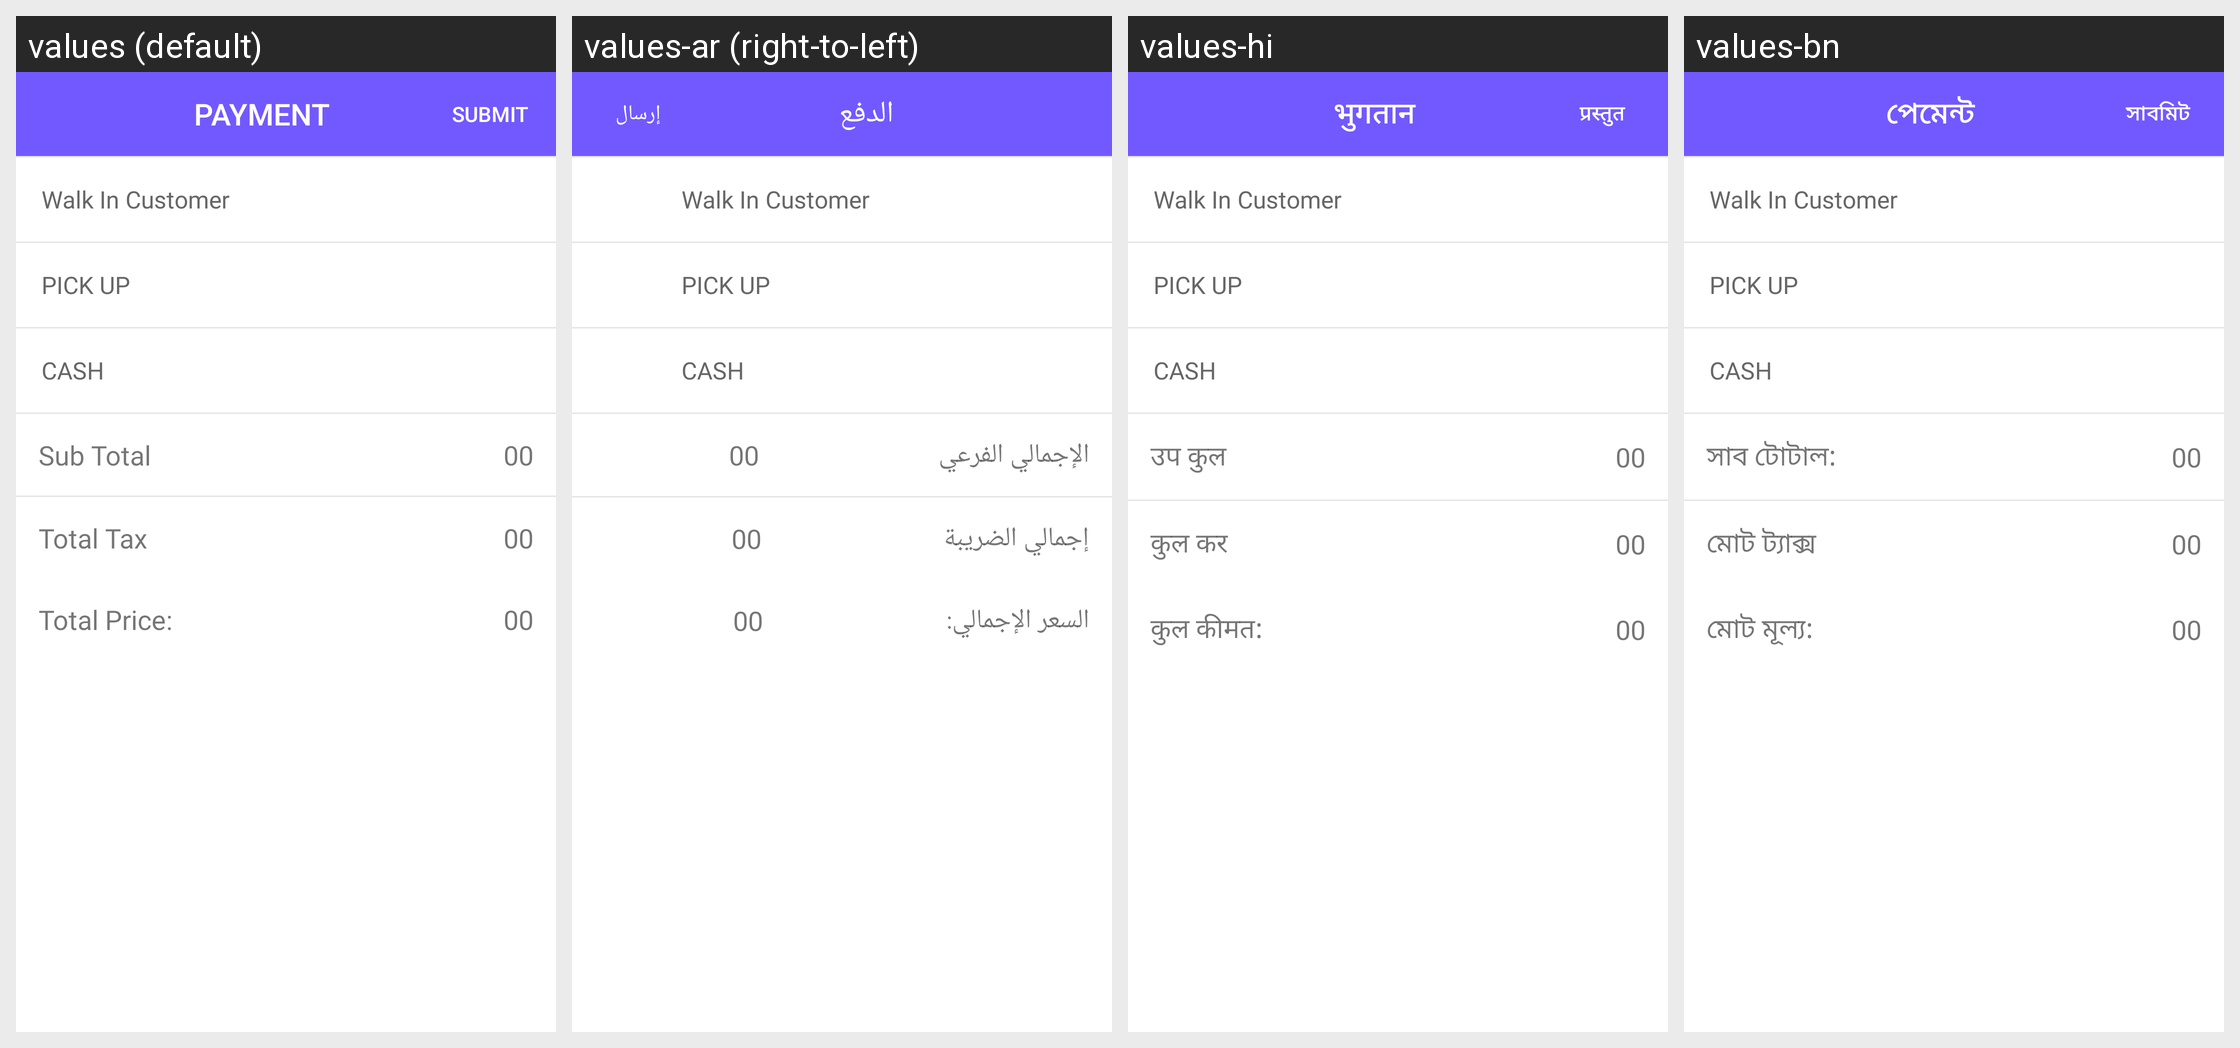

Translations of the strings shown on this Android screen, per locale in the grid:
Android screen res/layout/dialog_payment.xml rendered under 4 locales, left to right: values (default), values-ar (right-to-left), values-hi, values-bn. Device: Nexus 5 (rendered at 1080×1920; each locale shown at half size, 540×960, under a caption strip naming it); theme AppTheme.
Other locales in the repository, not shown: values-es, values-fr.
Strings drawn on this screen, with the default value and each locale's value (text and hints the layout hard-codes, and strings that could not be matched under every locale, appear in the picture but are not listed):

payment
  values: PAYMENT
  values-ar: الدفع
  values-hi: भुगतान
  values-bn: পেমেন্ট

submit
  values: SUBMIT
  values-ar: إرسال
  values-hi: प्रस्तुत
  values-bn: সাবমিট

sub_total
  values: Sub Total
  values-ar: الإجمالي الفرعي
  values-hi: उप कुल
  values-bn: সাব টোটাল:

total_tax
  values: Total Tax
  values-ar: إجمالي الضريبة
  values-hi: कुल कर
  values-bn: মোট ট্যাক্স

total_price
  values: Total Price:
  values-ar: السعر الإجمالي:
  values-hi: कुल कीमत:
  values-bn: মোট মূল্য:
